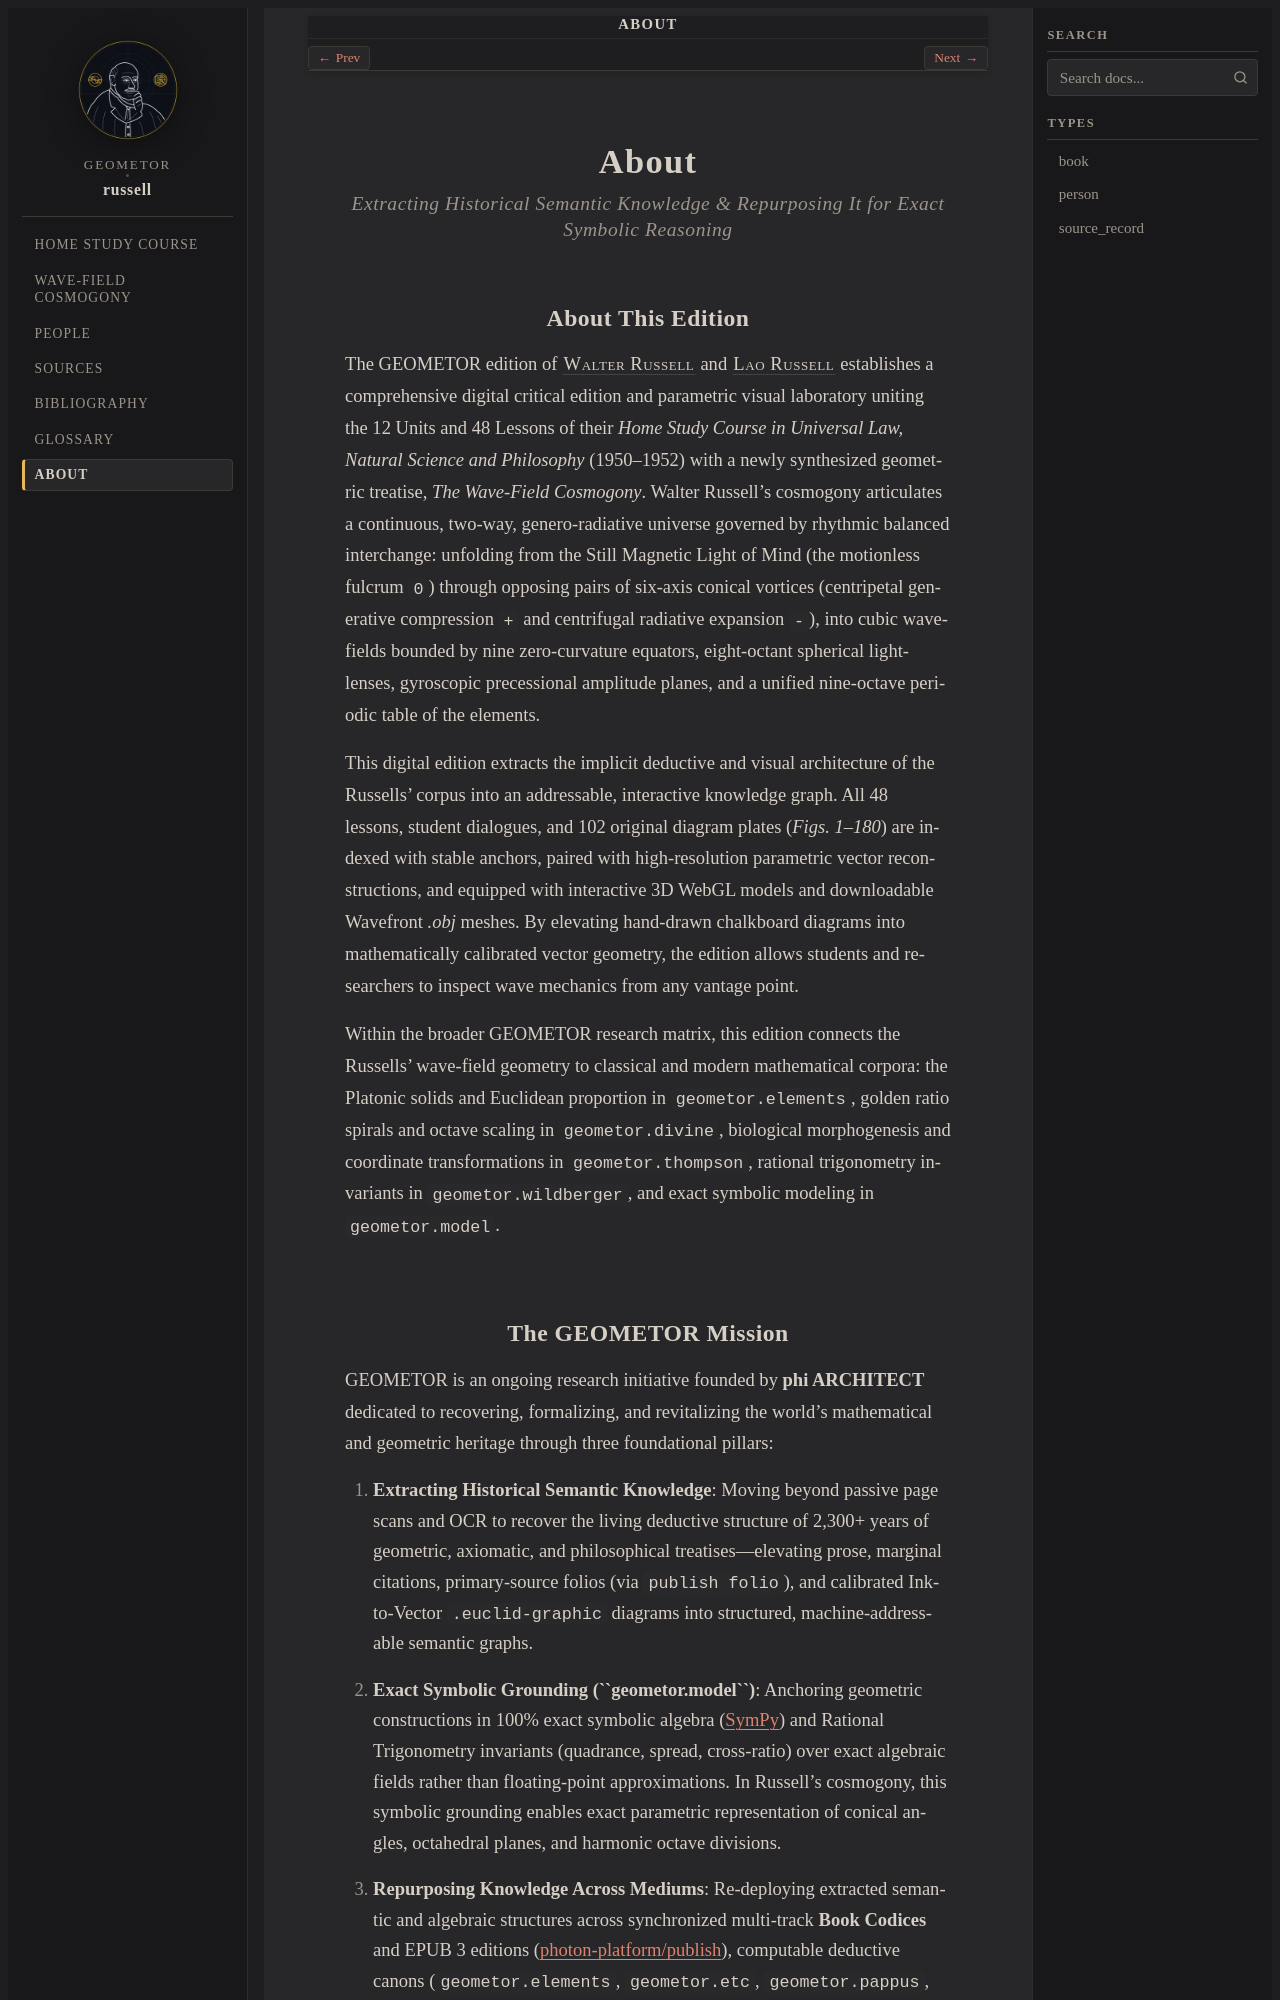

repository: geometor/russell · page: about/index.html · generator: sphinx

:navigation: header
:order: 20
:nav_title: About

.. _about:
.. _about-index:
.. _about-russell:

About
=====

.. rubric:: Extracting Historical Semantic Knowledge & Repurposing It for Exact Symbolic Reasoning

About This Edition
------------------

The GEOMETOR edition of :person:`Walter Russell <russell-walter>` and :person:`Lao Russell <russell-lao>` establishes a comprehensive digital critical edition and parametric visual laboratory uniting the 12 Units and 48 Lessons of their *Home Study Course in Universal Law, Natural Science and Philosophy* (1950–1952) with a newly synthesized geometric treatise, *The Wave-Field Cosmogony*. Walter Russell's cosmogony articulates a continuous, two-way, genero-radiative universe governed by rhythmic balanced interchange: unfolding from the Still Magnetic Light of Mind (the motionless fulcrum ``0``) through opposing pairs of six-axis conical vortices (centripetal generative compression ``+`` and centrifugal radiative expansion ``-``), into cubic wave-fields bounded by nine zero-curvature equators, eight-octant spherical light-lenses, gyroscopic precessional amplitude planes, and a unified nine-octave periodic table of the elements.

This digital edition extracts the implicit deductive and visual architecture of the Russells' corpus into an addressable, interactive knowledge graph. All 48 lessons, student dialogues, and 102 original diagram plates (`Figs. 1–180`) are indexed with stable anchors, paired with high-resolution parametric vector reconstructions, and equipped with interactive 3D WebGL models and downloadable Wavefront `.obj` meshes. By elevating hand-drawn chalkboard diagrams into mathematically calibrated vector geometry, the edition allows students and researchers to inspect wave mechanics from any vantage point.

Within the broader GEOMETOR research matrix, this edition connects the Russells' wave-field geometry to classical and modern mathematical corpora: the Platonic solids and Euclidean proportion in ``geometor.elements``, golden ratio spirals and octave scaling in ``geometor.divine``, biological morphogenesis and coordinate transformations in ``geometor.thompson``, rational trigonometry invariants in ``geometor.wildberger``, and exact symbolic modeling in ``geometor.model``.
